Run: headless pygame with SDL's dummy video driver; simulated clock (each Clock.tick advances the game by its frame time, no real sleeping); random seed 0; keys injected as events and as key.get_pressed() state; no mouse input.
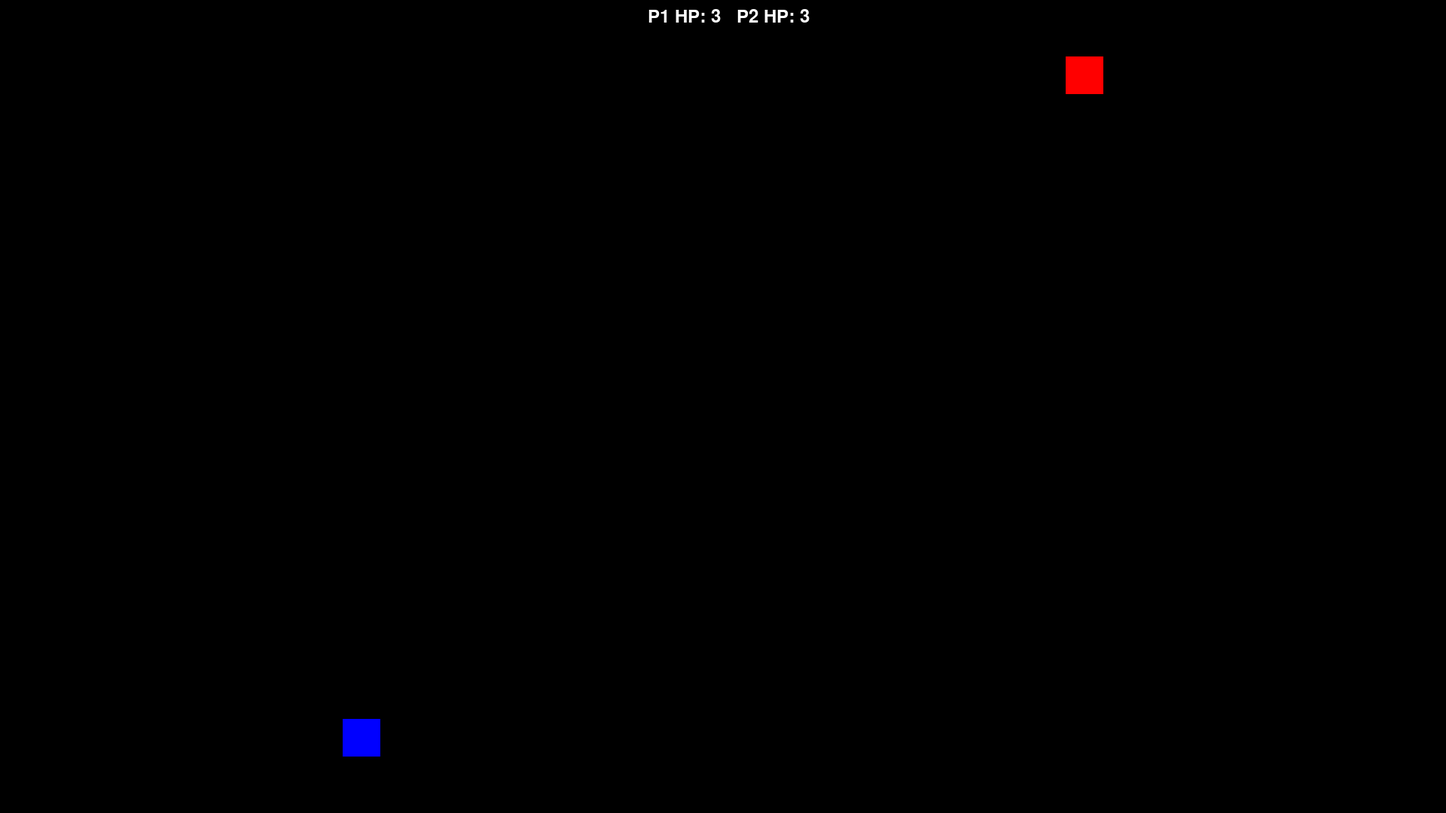
Frame 1 of 4 · flips 1–60 · no input
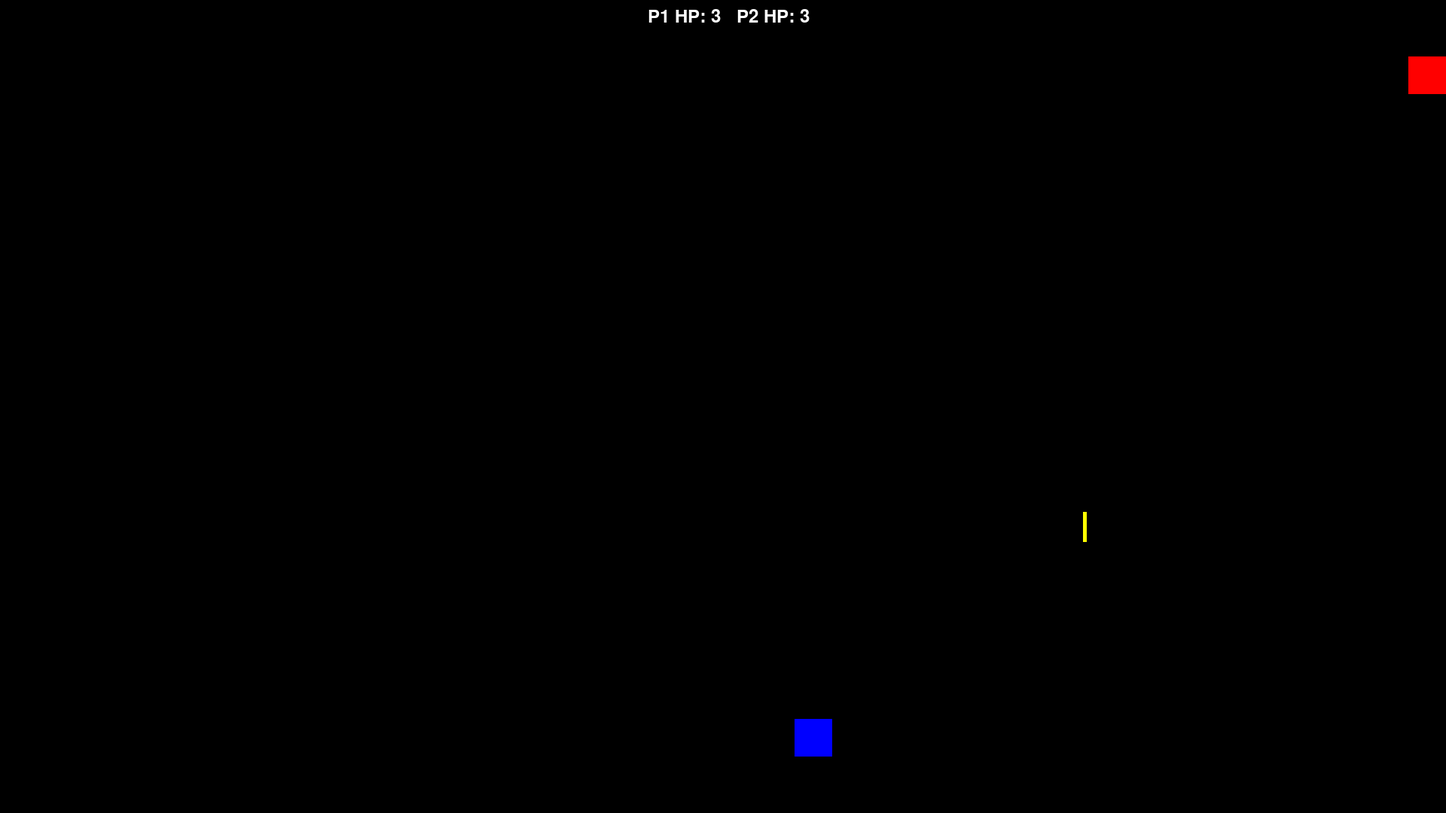
Frame 2 of 4 · flips 61–180 · tapped SPACE, RETURN · held RIGHT (→), D
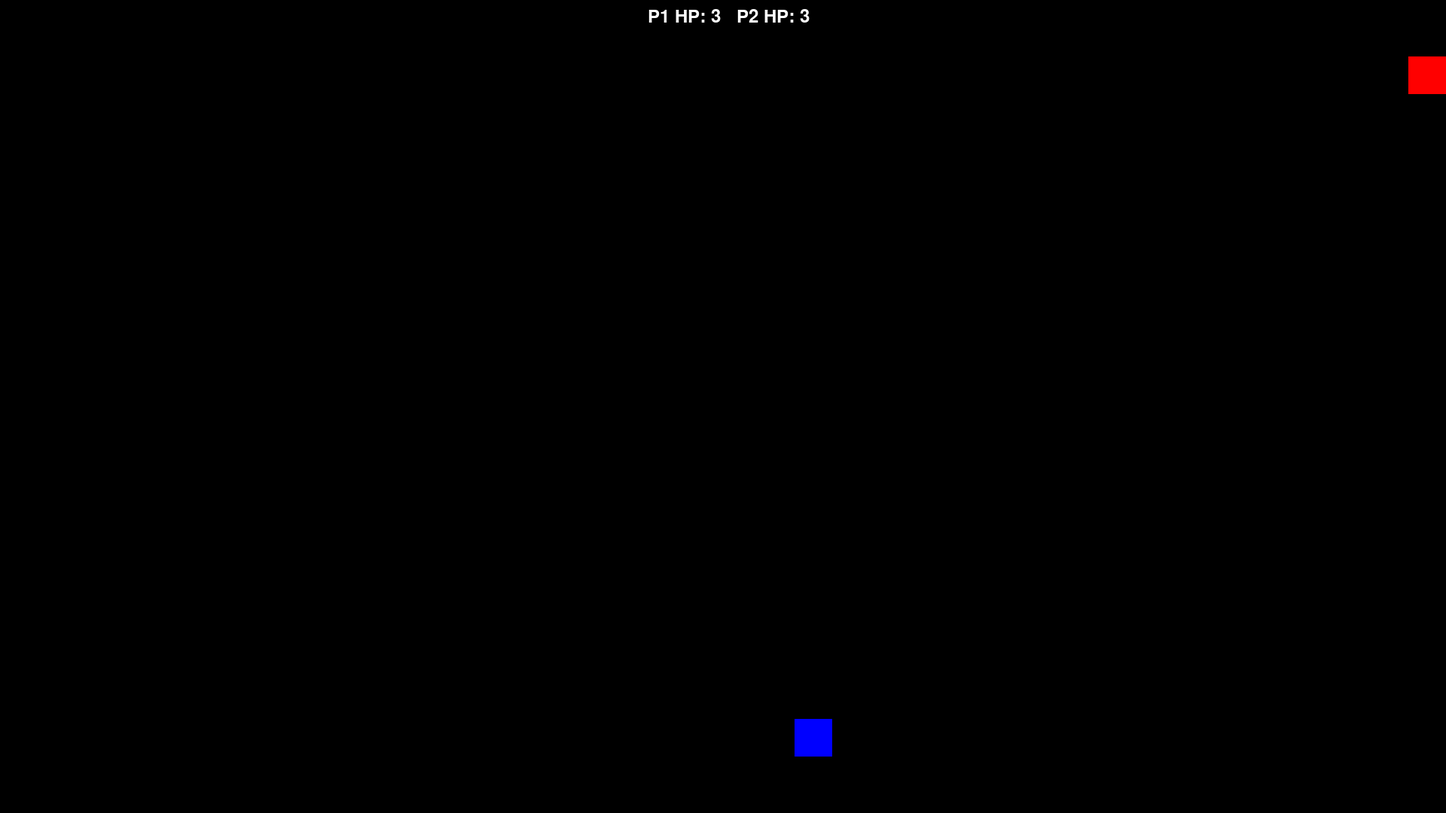
Frame 3 of 4 · flips 181–300 · held DOWN (↓), S
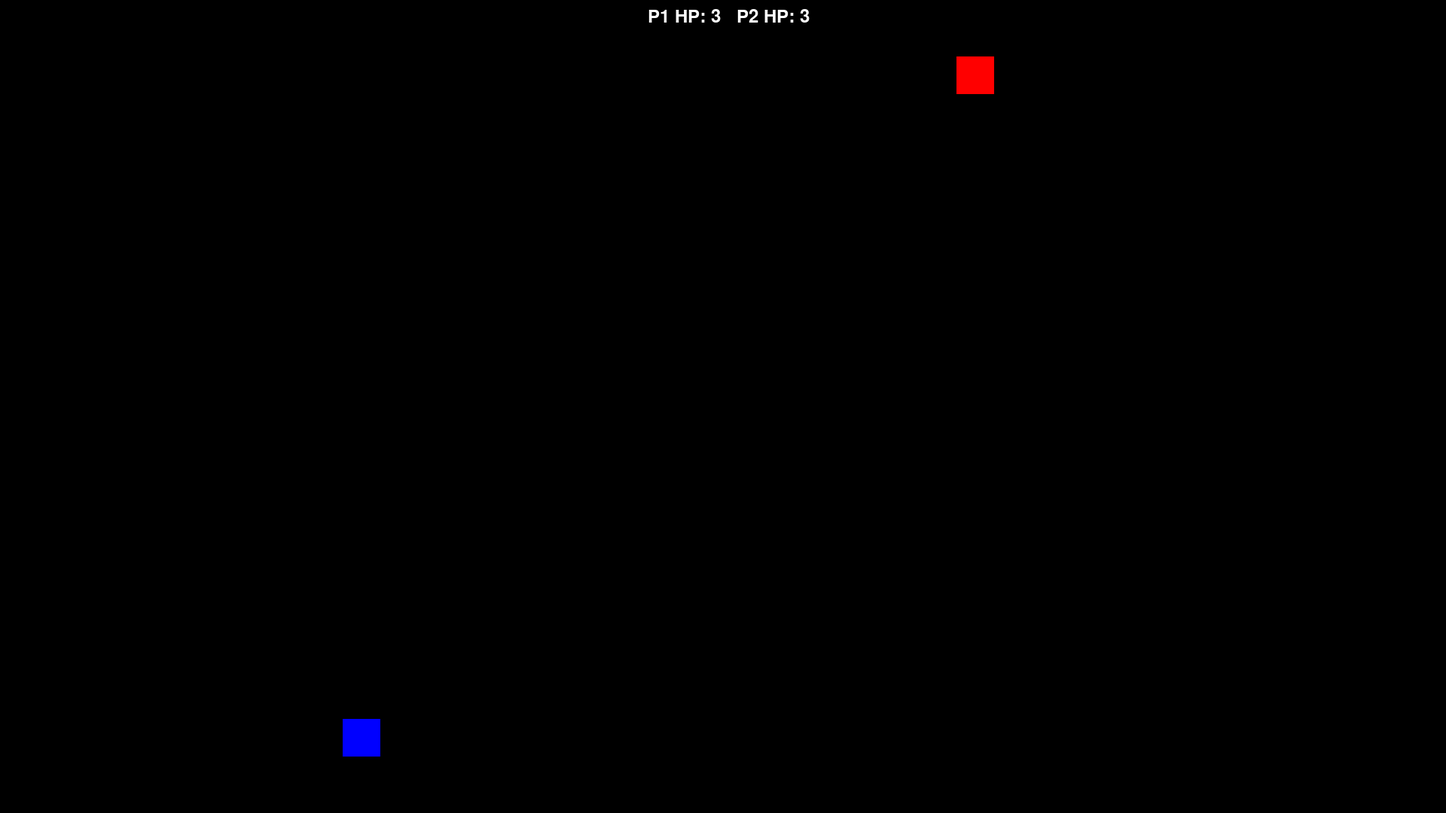
Frame 4 of 4 · flips 301–420 · held LEFT (←), A, UP (↑), W

The pygame program that drew these frames:

import pygame as pg

pg.init()

# Constants
SCREEN_WIDTH, SCREEN_HEIGHT = 1920, 1080
PLAYER_SPEED = 300
LASER_SPEED = 5
PLAYER_HP = 3

# Colors
BLUE = (0, 0, 255)
RED = (255, 0, 0)
YELLOW = (255, 255, 0)
BLACK = (0, 0, 0)

# Initialize screen
screen = pg.display.set_mode((SCREEN_WIDTH, SCREEN_HEIGHT))
screen_rect = screen.get_rect()


class Laser:
    def __init__(self, loc, direction, color):
        self.image = pg.Surface((5, 40)).convert()
        self.image.fill(color)
        self.rect = self.image.get_rect(center=loc)
        self.speed = LASER_SPEED * direction  # Direction: -1 (up), 1 (down)

    def update(self):
        self.rect.y += self.speed

    def render(self, surf):
        surf.blit(self.image, self.rect)

    def is_off_screen(self):
        return self.rect.top > SCREEN_HEIGHT or self.rect.bottom < 0


class Player:
    def __init__(self, screen_rect, color, start_x, start_y, controls, direction):
        self.screen_rect = screen_rect
        self.color = color
        self.image = pg.Surface((50, 50)).convert()
        self.image.fill(color)
        self.rect = self.image.get_rect(center=(start_x, start_y))
        self.dx = PLAYER_SPEED
        self.lasers = []
        self.health = PLAYER_HP
        self.controls = controls
        self.direction = direction  # -1 for Player 1 (shooting up), 1 for Player 2 (shooting down)

    def get_event(self, event):
        if event.type == pg.KEYDOWN and event.key == self.controls["shoot"]:
            self.lasers.append(Laser(self.rect.center, self.direction, YELLOW))

    def update(self, keys, dt):
        if keys[self.controls["left"]]:
            self.rect.x -= self.dx * dt
        if keys[self.controls["right"]]:
            self.rect.x += self.dx * dt

        self.rect.clamp_ip(self.screen_rect)

        # Update lasers and remove off-screen ones
        self.lasers = [laser for laser in self.lasers if not laser.is_off_screen()]
        for laser in self.lasers:
            laser.update()

    def draw(self, surf):
        for laser in self.lasers:
            laser.render(surf)
        surf.blit(self.image, self.rect)

    def check_collision(self, opponent):
        for laser in self.lasers:
            if laser.rect.colliderect(opponent.rect):
                opponent.health -= 1
                self.lasers.remove(laser)


# Controls for each player
p1_controls = {"left": pg.K_a, "right": pg.K_d, "shoot": pg.K_e}
p2_controls = {"left": pg.K_LEFT, "right": pg.K_RIGHT, "shoot": pg.K_SPACE}

# Create players
player1 = Player(screen_rect, BLUE, SCREEN_WIDTH // 4, SCREEN_HEIGHT - 100, p1_controls, -1)
player2 = Player(screen_rect, RED, 3 * SCREEN_WIDTH // 4, 100, p2_controls, 1)

clock = pg.time.Clock()
done = False

# Game loop
while not done:
    keys = pg.key.get_pressed()
    for event in pg.event.get():
        if event.type == pg.QUIT:
            done = True
        player1.get_event(event)
        player2.get_event(event)

    # Update game state
    delta_time = clock.tick(60) / 1000.0
    player1.update(keys, delta_time)
    player2.update(keys, delta_time)

    # Check for collisions
    player1.check_collision(player2)
    player2.check_collision(player1)

    # Draw everything
    screen.fill(BLACK)
    player1.draw(screen)
    player2.draw(screen)

    # Display Health
    font = pg.font.Font(None, 36)
    hp_text = font.render(f"P1 HP: {player1.health}   P2 HP: {player2.health}", True, (255, 255, 255))
    screen.blit(hp_text, (SCREEN_WIDTH // 2 - 100, 10))

    # Check if a player lost
    if player1.health <= 0:
        print("Player 2 Wins!")
        done = True
    elif player2.health <= 0:
        print("Player 1 Wins!")
        done = True

    pg.display.update()

pg.quit()
